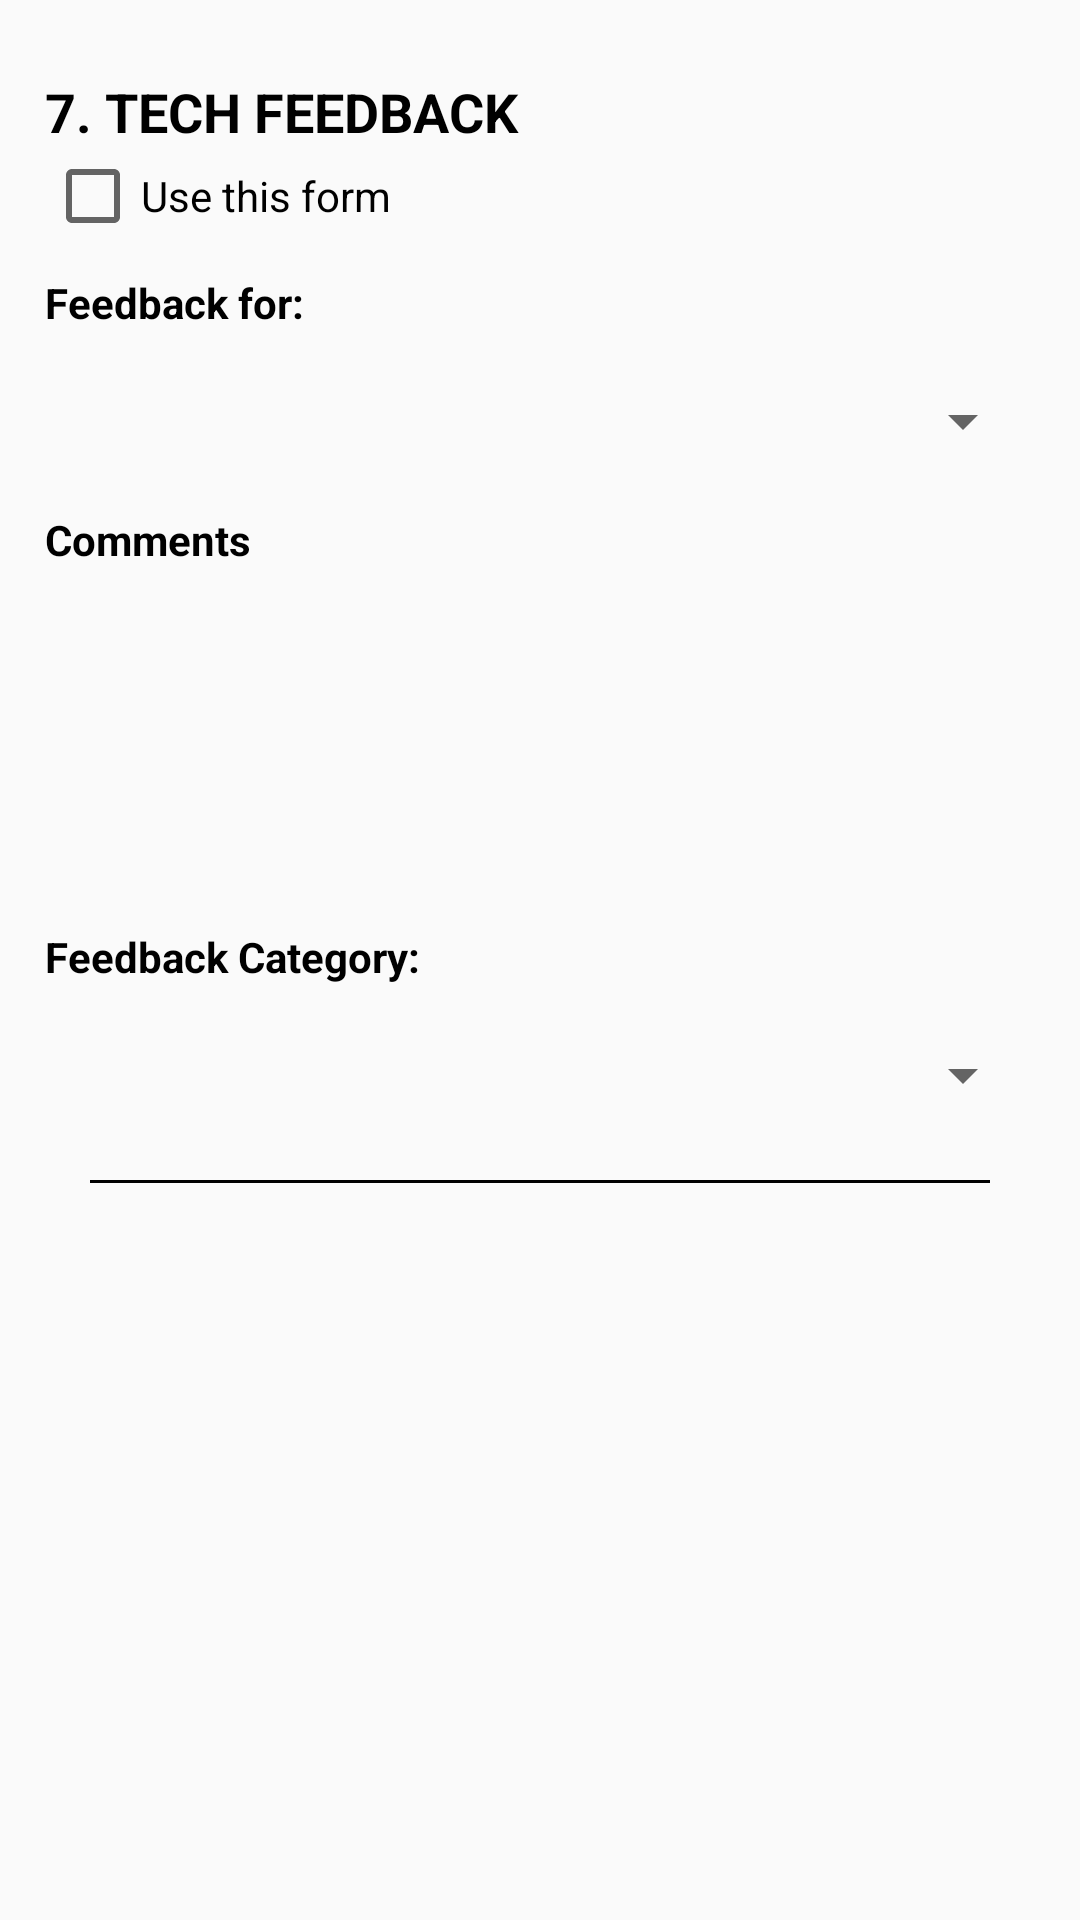

This screen was rendered from an Android layout file. Write that file and the resources it references.
<!-- AndroidManifest.xml: application theme AppTheme -->
<!-- res/layout/jobsummay_layout7.xml -->
<?xml version="1.0" encoding="utf-8"?>
<LinearLayout xmlns:android="http://schemas.android.com/apk/res/android"
    android:layout_width="match_parent"
    android:layout_height="match_parent"
    android:orientation="vertical">

    <ScrollView
        android:layout_width="match_parent"
        android:layout_height="match_parent">

        <LinearLayout
            android:layout_width="match_parent"
            android:layout_height="match_parent"
            android:layout_margin="10dp"
            android:orientation="vertical"
            android:padding="5dp">

            <TextView
                android:layout_width="match_parent"
                android:layout_height="wrap_content"
                android:layout_marginTop="10dp"
                android:text="7. Tech Feedback"
                android:textAllCaps="true"
                android:textColor="@color/black"
                android:textSize="@dimen/text_header"
                android:textStyle="bold" />

            <CheckBox
                android:layout_width="match_parent"
                android:layout_height="wrap_content"
                android:text="Use this form" />

            <TextView
                android:layout_width="match_parent"
                android:layout_height="wrap_content"
                android:layout_marginTop="10dp"
                android:text="Feedback for:"
                android:textColor="@color/black"
                android:textStyle="bold" />

            <LinearLayout
                android:layout_width="match_parent"
                android:layout_height="40dp"
                android:layout_marginTop="10dp"
                android:background="@drawable/x_border_et">

                <Spinner
                    android:id="@+id/spFeedbackFor"
                    android:layout_width="match_parent"
                    android:layout_height="match_parent"/>

            </LinearLayout>

            <TextView
                android:layout_width="match_parent"
                android:layout_height="wrap_content"
                android:layout_marginTop="10dp"
                android:text="Comments"
                android:textColor="@color/black"
                android:textStyle="bold" />

            <LinearLayout
                android:layout_width="match_parent"
                android:layout_height="100dp"
                android:layout_marginTop="10dp"
                android:background="@drawable/x_border_et">

                <EditText
                    android:id="@+id/etComments"
                    android:layout_width="match_parent"
                    android:layout_height="match_parent"
                    android:background="@null"
                    android:gravity="start"
                    android:padding="8dp" />

            </LinearLayout>

            <TextView
                android:layout_width="match_parent"
                android:layout_height="wrap_content"
                android:layout_marginTop="10dp"
                android:text="Feedback Category:"
                android:textColor="@color/black"
                android:textStyle="bold" />

            <LinearLayout
                android:layout_width="match_parent"
                android:layout_height="40dp"
                android:layout_marginTop="10dp"
                android:background="@drawable/x_border_et">

                <Spinner
                    android:id="@+id/spFeedbackCategory"
                    android:layout_width="match_parent"
                    android:layout_height="match_parent"/>

            </LinearLayout>

            <View
                android:layout_width="match_parent"
                android:layout_height="1dp"
                android:layout_margin="15dp"
                android:background="@color/black" />


        </LinearLayout>

    </ScrollView>

</LinearLayout>
<!-- resources referenced by this layout -->
<resources>
  <color name="black">#000000</color>
  <dimen name="text_header">18dp</dimen>
  <style name="AppTheme" parent="Theme.AppCompat.Light.NoActionBar">
          
          <item name="colorPrimary">@color/colorPrimary</item>
          <item name="colorPrimaryDark">@color/colorPrimaryDark</item>
          <item name="colorAccent">@color/black</item>
          <item name="coordinatorLayoutStyle">@style/Widget.Support.CoordinatorLayout</item>
      </style>
  <color name="colorPrimary">#1ba7ac</color>
  <color name="colorPrimaryDark">#1b878b</color>
</resources>
